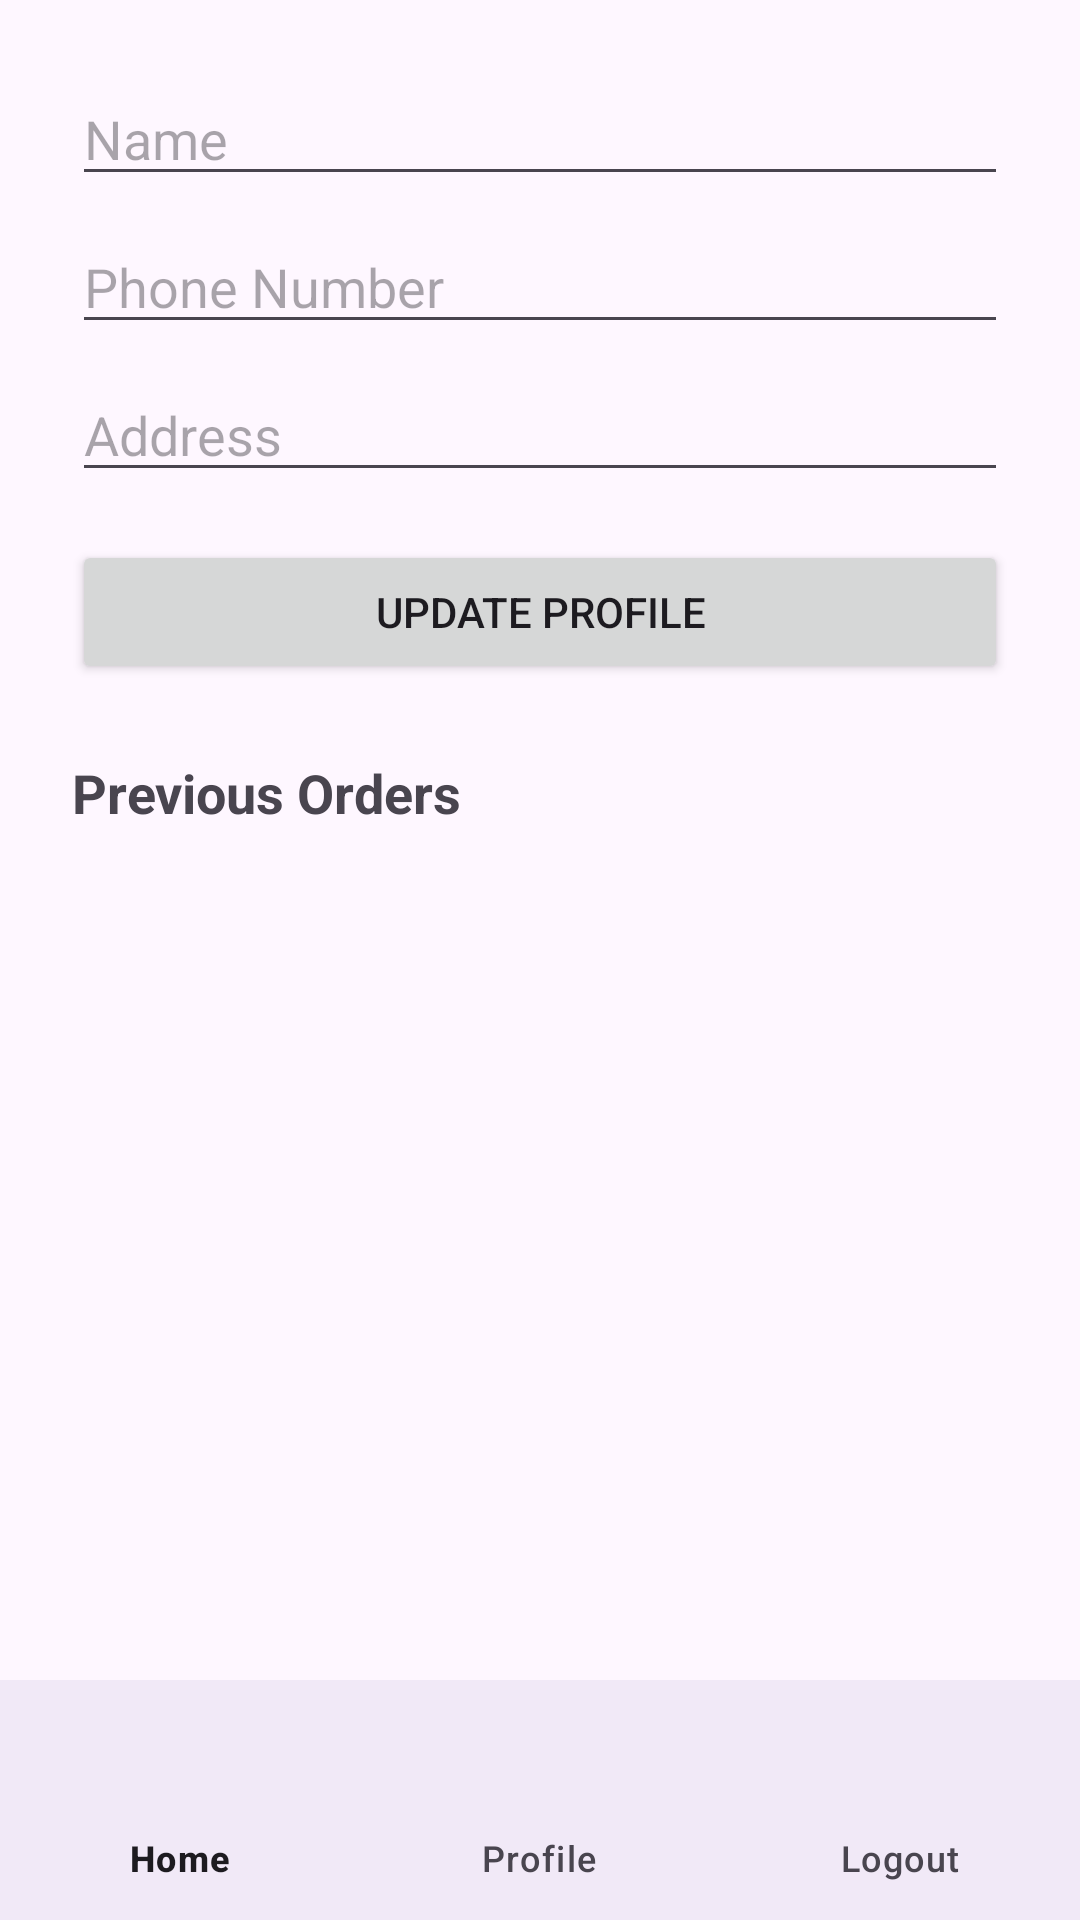

This screen was rendered from an Android layout file. Write that file and the resources it references.
<!-- AndroidManifest.xml: application theme Theme.Mobilalkfejlkotprog -->
<!-- res/layout/activity_profile.xml -->
<?xml version="1.0" encoding="utf-8"?>
<LinearLayout
    xmlns:android="http://schemas.android.com/apk/res/android"
    xmlns:app="http://schemas.android.com/apk/res-auto"
    android:orientation="vertical"
    android:layout_width="match_parent"
    android:layout_height="match_parent">

    <androidx.core.widget.NestedScrollView
        android:layout_width="match_parent"
        android:layout_height="0dp"
        android:layout_weight="1"
        android:fillViewport="true">

        <LinearLayout
            android:orientation="vertical"
            android:layout_width="match_parent"
            android:layout_height="wrap_content"
            android:padding="24dp">

            <EditText
                android:id="@+id/profileName"
                android:hint="Name"
                android:layout_width="match_parent"
                android:layout_height="wrap_content" />

            <EditText
                android:id="@+id/profilePhone"
                android:hint="Phone Number"
                android:inputType="phone"
                android:layout_width="match_parent"
                android:layout_height="wrap_content"
                android:layout_marginTop="8dp" />

            <EditText
                android:id="@+id/profileAddress"
                android:hint="Address"
                android:inputType="textMultiLine"
                android:layout_width="match_parent"
                android:layout_height="wrap_content"
                android:layout_marginTop="8dp" />

            <Button
                android:id="@+id/updateProfileButton"
                android:text="Update Profile"
                android:layout_width="match_parent"
                android:layout_height="wrap_content"
                android:layout_marginTop="16dp" />

            <TextView
                android:text="Previous Orders"
                android:layout_width="match_parent"
                android:layout_height="wrap_content"
                android:textSize="18sp"
                android:textStyle="bold"
                android:layout_marginTop="24dp" />

            <androidx.recyclerview.widget.RecyclerView
                android:id="@+id/ordersRecyclerView"
                android:layout_width="match_parent"
                android:layout_height="wrap_content"
                android:nestedScrollingEnabled="false"
                android:layout_marginTop="8dp" />
        </LinearLayout>
    </androidx.core.widget.NestedScrollView>

    <com.google.android.material.bottomnavigation.BottomNavigationView
        android:id="@+id/bottomNavigationView"
        android:layout_width="match_parent"
        android:layout_height="wrap_content"
        android:background="?android:attr/windowBackground"
        app:menu="@menu/nav_menu" />
</LinearLayout>
<!-- resources referenced by this layout -->
<resources>
  <style name="Theme.Mobilalkfejlkotprog" parent="Base.Theme.Mobilalkfejlkotprog" />
  <style name="Base.Theme.Mobilalkfejlkotprog" parent="Theme.Material3.DayNight.NoActionBar">
          
          
      </style>
</resources>
